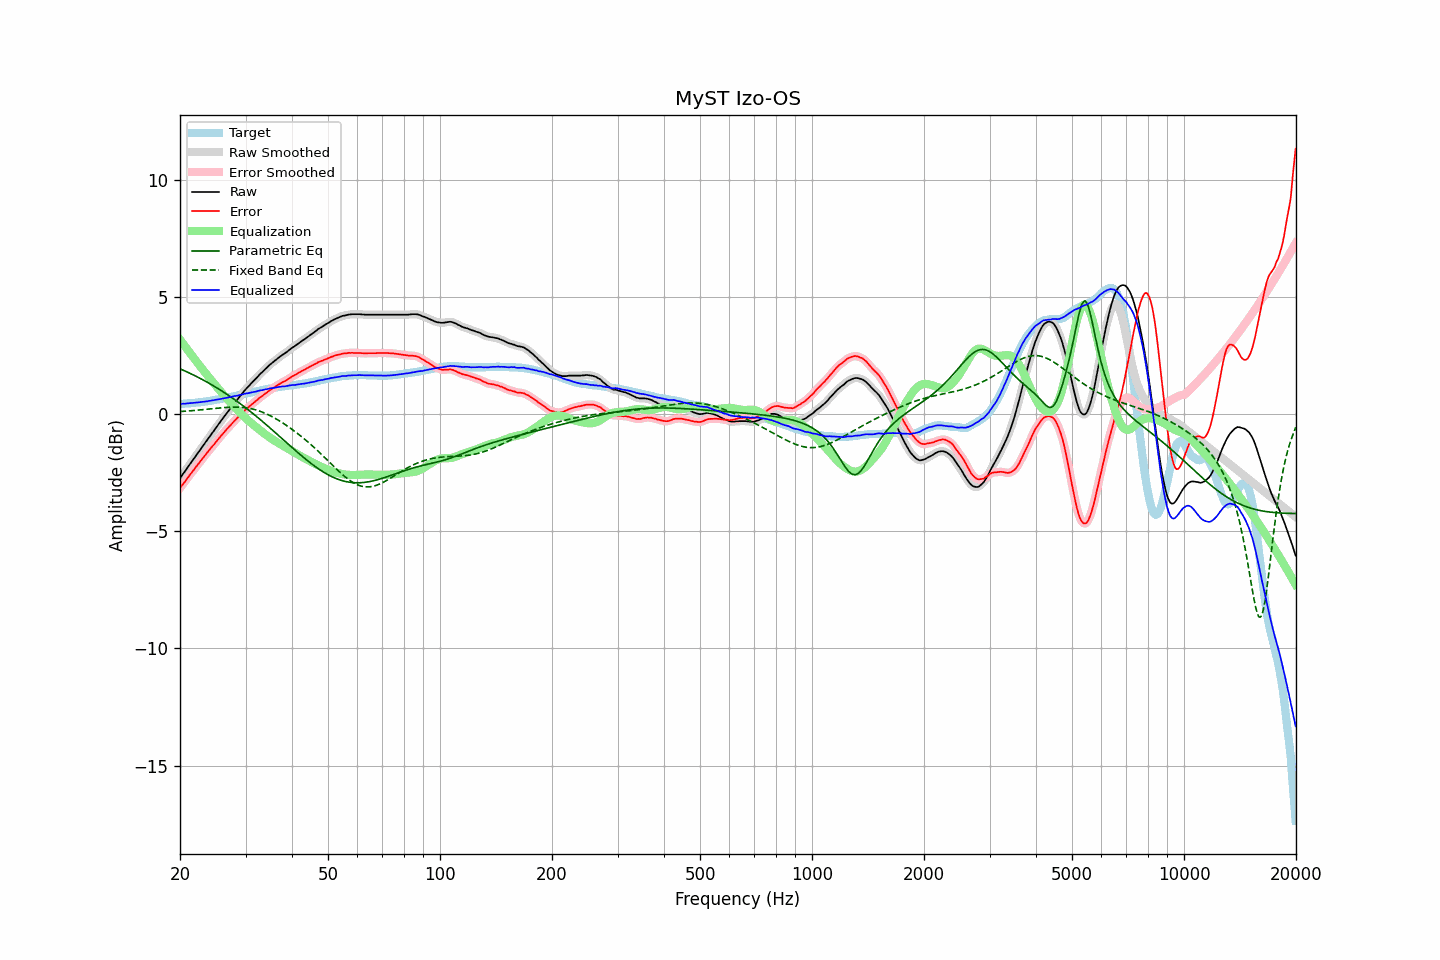

The table this chart was drawn from, first rows:
frequency, raw, error, smoothed, error_smoothed, equalization, parametric_eq, fixed_band_eq, equalized_raw, equalized_smoothed, target
20.00, -2.75, -3.17, -2.75, -3.17, 3.17, 1.92, 0.10, 0.42, 0.42, 0.42
20.20, -2.65, -3.07, -2.65, -3.08, 3.07, 1.89, 0.11, 0.43, 0.43, 0.42
20.40, -2.55, -2.98, -2.55, -2.98, 2.98, 1.86, 0.11, 0.44, 0.43, 0.43
20.61, -2.46, -2.90, -2.45, -2.89, 2.89, 1.83, 0.11, 0.43, 0.44, 0.44
20.81, -2.36, -2.80, -2.36, -2.80, 2.80, 1.80, 0.12, 0.44, 0.44, 0.44
21.02, -2.26, -2.71, -2.26, -2.71, 2.71, 1.77, 0.13, 0.45, 0.45, 0.45
21.23, -2.16, -2.61, -2.16, -2.62, 2.62, 1.74, 0.13, 0.46, 0.46, 0.45
21.44, -2.07, -2.53, -2.06, -2.53, 2.53, 1.71, 0.14, 0.46, 0.46, 0.46
21.66, -1.97, -2.44, -1.97, -2.44, 2.44, 1.67, 0.14, 0.47, 0.47, 0.47
21.87, -1.88, -2.35, -1.87, -2.35, 2.35, 1.64, 0.15, 0.47, 0.47, 0.47
22.09, -1.78, -2.26, -1.78, -2.26, 2.26, 1.61, 0.15, 0.48, 0.48, 0.48
22.31, -1.68, -2.17, -1.68, -2.17, 2.17, 1.57, 0.16, 0.49, 0.49, 0.49
22.54, -1.59, -2.08, -1.58, -2.08, 2.08, 1.54, 0.17, 0.49, 0.50, 0.49
22.76, -1.49, -1.99, -1.49, -1.99, 1.99, 1.50, 0.17, 0.51, 0.50, 0.50
22.99, -1.39, -1.90, -1.39, -1.90, 1.90, 1.46, 0.18, 0.52, 0.51, 0.51
23.22, -1.30, -1.82, -1.29, -1.82, 1.82, 1.43, 0.19, 0.52, 0.52, 0.52
23.45, -1.20, -1.73, -1.20, -1.73, 1.73, 1.39, 0.19, 0.53, 0.53, 0.53
23.69, -1.11, -1.65, -1.11, -1.65, 1.65, 1.35, 0.20, 0.54, 0.54, 0.54
23.92, -1.01, -1.56, -1.01, -1.56, 1.56, 1.31, 0.21, 0.56, 0.55, 0.55
24.16, -0.92, -1.48, -0.92, -1.48, 1.48, 1.27, 0.22, 0.56, 0.56, 0.56
24.40, -0.82, -1.39, -0.82, -1.39, 1.39, 1.23, 0.22, 0.58, 0.58, 0.57
24.65, -0.73, -1.32, -0.73, -1.31, 1.31, 1.19, 0.23, 0.58, 0.59, 0.59
24.89, -0.63, -1.23, -0.63, -1.23, 1.23, 1.15, 0.24, 0.60, 0.60, 0.60
25.14, -0.54, -1.15, -0.53, -1.15, 1.15, 1.11, 0.24, 0.61, 0.61, 0.61
25.39, -0.44, -1.06, -0.44, -1.06, 1.06, 1.07, 0.25, 0.63, 0.62, 0.62
25.65, -0.35, -0.98, -0.34, -0.98, 0.98, 1.02, 0.26, 0.63, 0.64, 0.63
25.91, -0.25, -0.90, -0.25, -0.90, 0.90, 0.98, 0.26, 0.65, 0.65, 0.65
26.16, -0.16, -0.82, -0.16, -0.82, 0.82, 0.94, 0.27, 0.66, 0.66, 0.66
26.43, -0.07, -0.74, -0.07, -0.74, 0.74, 0.89, 0.27, 0.67, 0.67, 0.67
26.69, 0.02, -0.66, 0.02, -0.66, 0.66, 0.85, 0.28, 0.69, 0.68, 0.68
26.96, 0.11, -0.59, 0.11, -0.59, 0.59, 0.80, 0.28, 0.70, 0.70, 0.70
27.23, 0.20, -0.51, 0.20, -0.51, 0.51, 0.75, 0.29, 0.71, 0.71, 0.71
27.50, 0.29, -0.44, 0.29, -0.44, 0.44, 0.71, 0.29, 0.73, 0.73, 0.73
27.77, 0.38, -0.36, 0.38, -0.36, 0.36, 0.66, 0.29, 0.75, 0.75, 0.74
28.05, 0.47, -0.29, 0.47, -0.29, 0.29, 0.61, 0.29, 0.76, 0.76, 0.76
28.33, 0.55, -0.22, 0.56, -0.22, 0.22, 0.56, 0.29, 0.77, 0.77, 0.77
28.62, 0.64, -0.15, 0.64, -0.15, 0.15, 0.51, 0.29, 0.79, 0.79, 0.79
28.90, 0.72, -0.08, 0.72, -0.08, 0.08, 0.46, 0.29, 0.80, 0.80, 0.80
29.19, 0.81, -0.01, 0.81, -0.01, 0.01, 0.41, 0.28, 0.82, 0.82, 0.82
29.48, 0.89, 0.06, 0.90, 0.06, -0.06, 0.36, 0.28, 0.83, 0.84, 0.83
29.78, 0.98, 0.13, 0.98, 0.13, -0.13, 0.31, 0.27, 0.86, 0.85, 0.85
30.08, 1.06, 0.20, 1.06, 0.19, -0.19, 0.25, 0.26, 0.87, 0.87, 0.86
30.38, 1.13, 0.25, 1.13, 0.25, -0.25, 0.20, 0.25, 0.88, 0.88, 0.88
30.68, 1.20, 0.31, 1.21, 0.31, -0.31, 0.15, 0.24, 0.89, 0.89, 0.89
30.99, 1.28, 0.37, 1.28, 0.37, -0.37, 0.09, 0.23, 0.91, 0.91, 0.91
31.30, 1.35, 0.43, 1.35, 0.43, -0.43, 0.04, 0.21, 0.92, 0.92, 0.92
31.61, 1.42, 0.48, 1.42, 0.48, -0.49, -0.02, 0.19, 0.94, 0.94, 0.94
31.93, 1.49, 0.54, 1.49, 0.54, -0.54, -0.08, 0.18, 0.95, 0.95, 0.95
32.24, 1.56, 0.59, 1.57, 0.60, -0.60, -0.13, 0.15, 0.97, 0.97, 0.97
32.57, 1.64, 0.66, 1.64, 0.65, -0.65, -0.19, 0.13, 0.99, 0.99, 0.98
32.89, 1.71, 0.71, 1.71, 0.71, -0.71, -0.25, 0.11, 1.01, 1.00, 1.00
33.22, 1.77, 0.76, 1.78, 0.76, -0.76, -0.30, 0.08, 1.01, 1.02, 1.01
33.55, 1.84, 0.81, 1.84, 0.81, -0.81, -0.36, 0.05, 1.03, 1.03, 1.03
33.89, 1.91, 0.87, 1.91, 0.86, -0.87, -0.42, 0.03, 1.05, 1.04, 1.04
34.23, 1.97, 0.91, 1.98, 0.92, -0.92, -0.48, -0.01, 1.06, 1.06, 1.06
34.57, 2.04, 0.97, 2.04, 0.97, -0.97, -0.54, -0.04, 1.08, 1.08, 1.07
34.92, 2.10, 1.02, 2.10, 1.01, -1.01, -0.60, -0.07, 1.09, 1.09, 1.08
35.27, 2.16, 1.06, 2.16, 1.06, -1.06, -0.66, -0.11, 1.10, 1.10, 1.10
35.62, 2.21, 1.10, 2.21, 1.10, -1.11, -0.72, -0.14, 1.11, 1.11, 1.11
35.97, 2.27, 1.15, 2.27, 1.15, -1.15, -0.78, -0.18, 1.12, 1.12, 1.12
... 635 more rows
